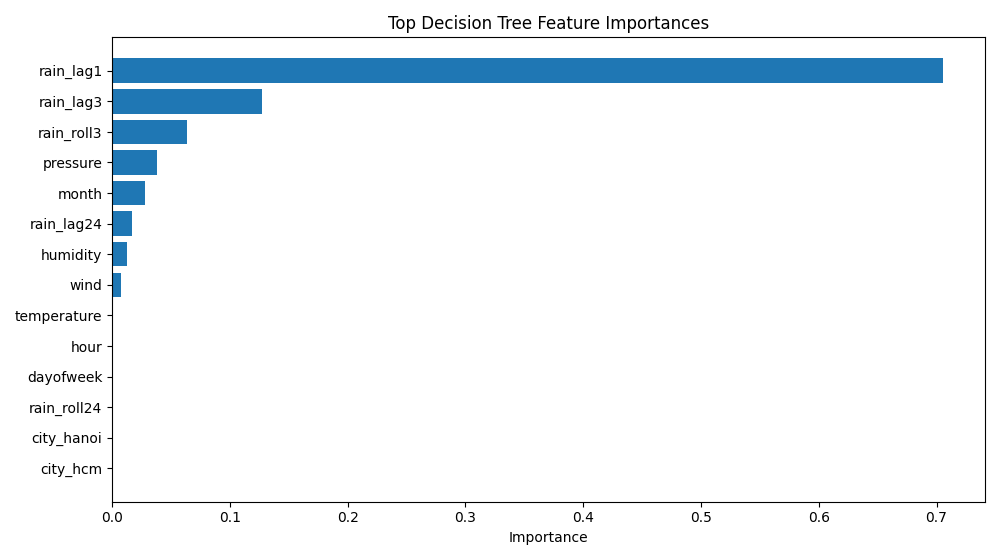

Values plotted in this chart, from the file beside it:
feature, importance
rain_lag1, 0.7059
rain_lag3, 0.1276
rain_roll3, 0.06353
pressure, 0.03779
month, 0.0279
rain_lag24, 0.0167
humidity, 0.01284
wind, 0.00782
temperature, 0.0
hour, 0.0
dayofweek, 0.0
rain_roll24, 0.0
city_hanoi, 0.0
city_hcm, 0.0
